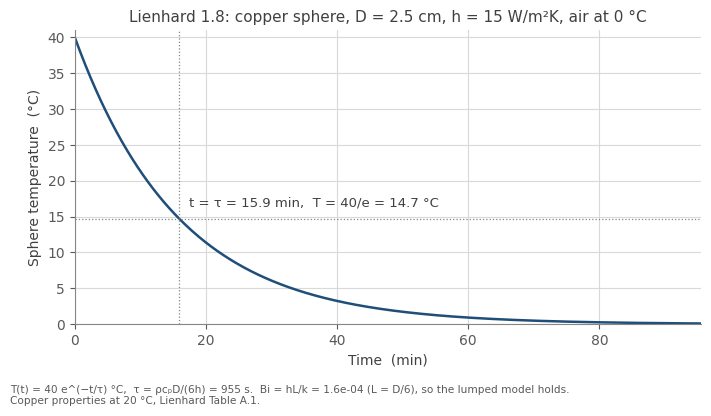

Generate this figure with matplotlib:
#!/usr/bin/env python3
"""
Phys 39 Module 6 Part II pre-class. Naidu / Cohen

Lienhard, A Heat Transfer Textbook, Problem 1.8: a copper sphere, 2.5 cm in
diameter, starts uniformly at 40 C and cools in a slow air stream at 0 C with
h = 15 W/m^2 K. Radiation neglected. Lumped capacity, eqns (1.20) to (1.22).

    python3 python/lienhard_problem_1_8.py      (run from the repository root)

Copper properties at 20 C from Lienhard Table A.1 (pure copper):
rho = 8954 kg/m^3, c_p = 384 J/kg K, k = 398 W/m K.

OUTPUT  docs/figures/module_06/part2/problem_1_8.png and the numbers on screen.
"""

import math
import os

import numpy as np
import matplotlib
matplotlib.use("Agg")
import matplotlib.pyplot as plt

D = 0.025            # m
H_CONV = 15.0        # W/m^2 K
T_I, T_INF = 40.0, 0.0
RHO, CP, K = 8954.0, 384.0, 398.0
OUT = "docs/figures/module_06/part2/problem_1_8.png"


def main():
    r = D / 2
    V = 4.0 / 3.0 * math.pi * r ** 3
    A = math.pi * D ** 2
    m = RHO * V
    C = m * CP                    # J/K, the lump's heat capacity
    hA = H_CONV * A               # W/K, conductance to the air
    tau = C / hA                  # s
    bi_va = H_CONV * (V / A) / K  # L = V/A = D/6
    bi_r = H_CONV * r / K         # L = r, the larger common choice

    print(f"V = {V:.4e} m^3, A = {A:.4e} m^2, V/A = D/6 = {V / A * 1e3:.3f} mm")
    print(f"m = {m * 1e3:.2f} g, C = m c_p = {C:.2f} J/K, hA = {hA:.5f} W/K")
    print(f"tau = rho c_p V / (h A) = rho c_p D / (6 h) = {tau:.0f} s "
          f"= {tau / 60:.1f} min")
    print(f"Bi = h L / k: {bi_va:.2e} with L = V/A, {bi_r:.2e} with L = r")
    for T_end in (1.0, 0.1):
        t = tau * math.log((T_I - T_INF) / (T_end - T_INF))
        print(f"reaches {T_end:g} C at t = {t:.0f} s = {t / 60:.1f} min")

    t = np.linspace(0, 6 * tau, 600)
    T = T_INF + (T_I - T_INF) * np.exp(-t / tau)

    plt.rcParams.update({"font.family": "DejaVu Sans", "font.size": 10,
                         "axes.edgecolor": "#868686", "axes.linewidth": 0.8,
                         "xtick.color": "#595959", "ytick.color": "#595959"})
    fig, ax = plt.subplots(figsize=(7.2, 4.2))
    ax.grid(True, color="#D9D9D9", linewidth=0.8)
    ax.set_axisbelow(True)
    for side in ("top", "right"):
        ax.spines[side].set_visible(False)
    ax.plot(t / 60, T, color="#1F4E79", linewidth=1.8)
    ax.axhline(T_INF + (T_I - T_INF) / math.e, color="#868686",
               linewidth=0.9, linestyle=":")
    ax.axvline(tau / 60, color="#868686", linewidth=0.9, linestyle=":")
    ax.text(tau / 60 + 1.5, 16.5, f"t = τ = {tau / 60:.1f} min,  "
            f"T = 40/e = {40 / math.e:.1f} °C", color="#404040",
            fontsize=9.5)
    ax.set_xlim(0, 6 * tau / 60)
    ax.set_ylim(0, 41)
    ax.set_xlabel("Time  (min)", color="#404040")
    ax.set_ylabel("Sphere temperature  (°C)", color="#404040")
    ax.set_title("Lienhard 1.8: copper sphere, D = 2.5 cm, h = 15 W/m²K, "
                 "air at 0 °C", fontsize=11, color="#404040")
    fig.text(0.01, 0.01,
             f"T(t) = 40 e^(−t/τ) °C,  τ = ρcₚD/(6h) "
             f"= {tau:.0f} s.  Bi = hL/k = {bi_va:.1e} (L = D/6), so the "
             "lumped model holds.\nCopper properties at 20 °C, Lienhard "
             "Table A.1.", fontsize=7.6, color="#595959")
    fig.subplots_adjust(left=0.1, right=0.97, top=0.9, bottom=0.2)
    os.makedirs(os.path.dirname(OUT), exist_ok=True)
    fig.savefig(OUT, dpi=200, facecolor="white")
    print(f"Figure written to {OUT}")


if __name__ == "__main__":
    main()
